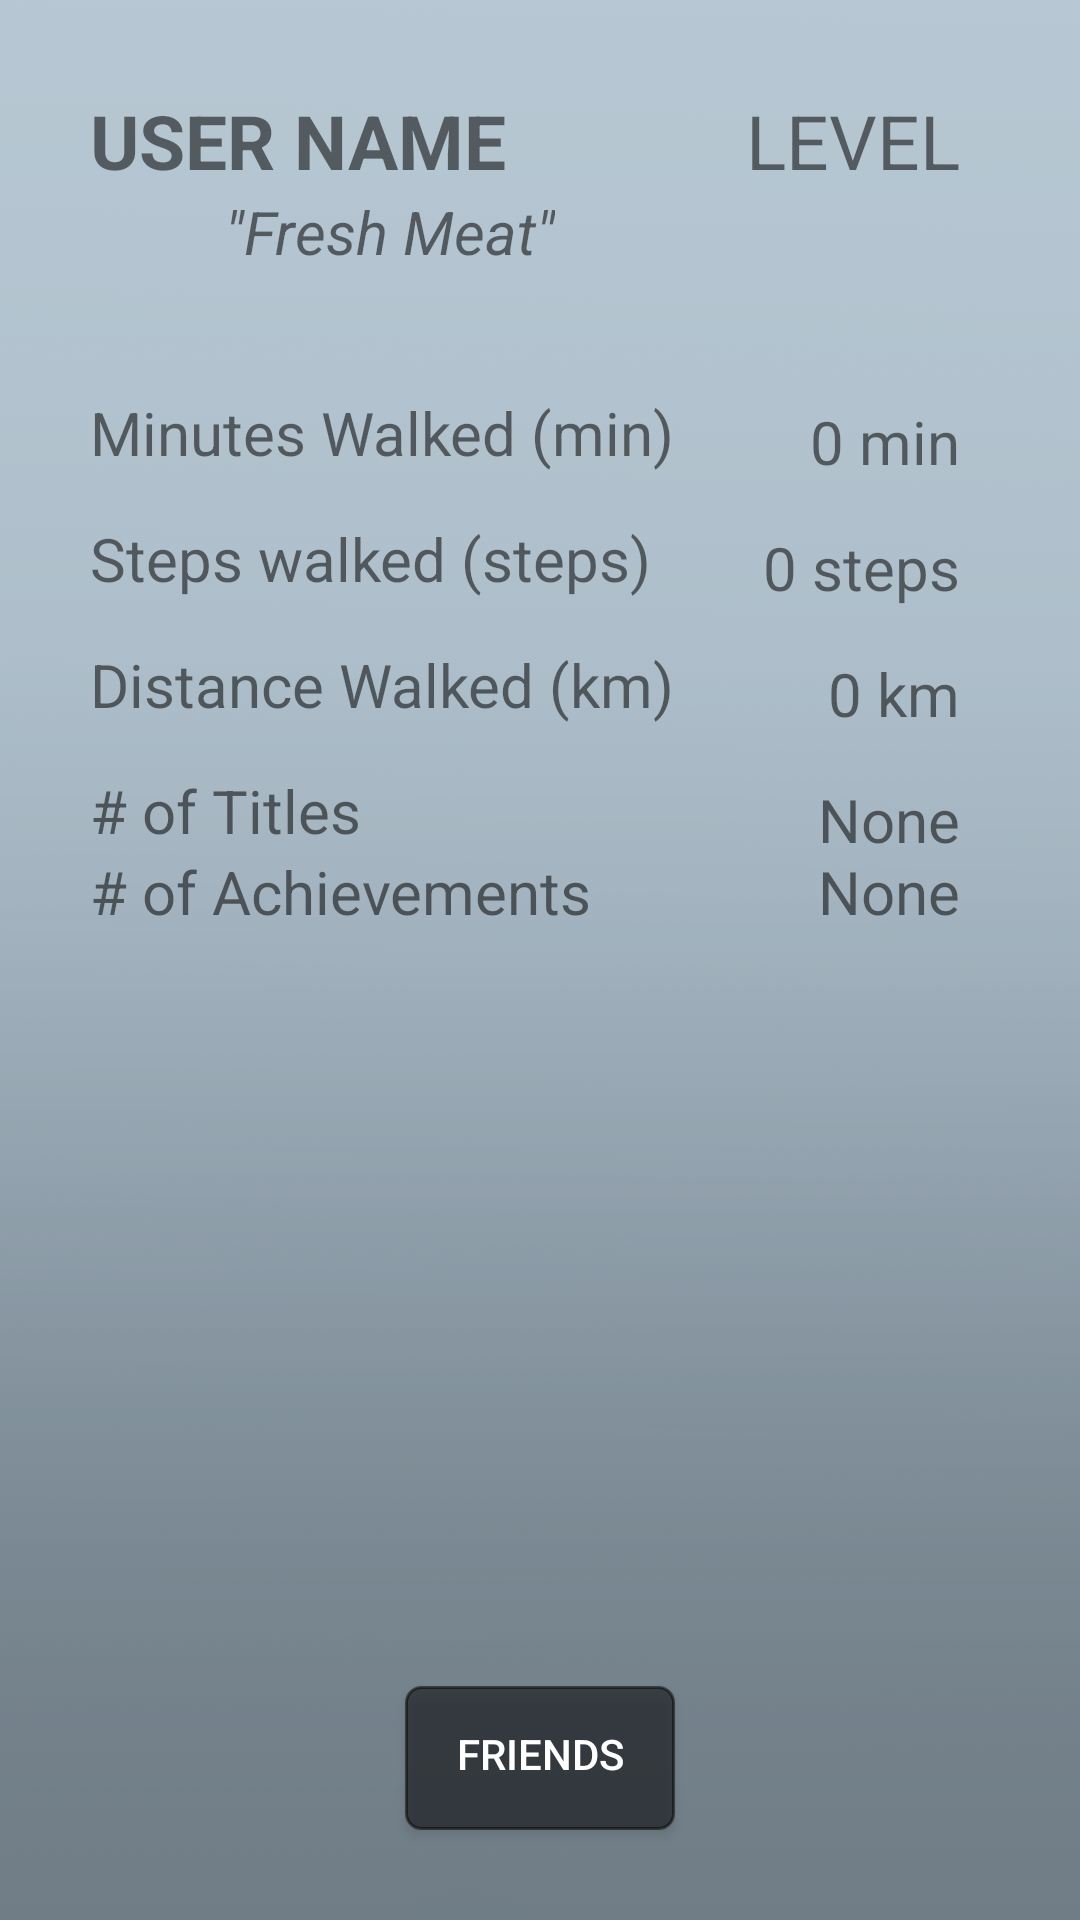

Produce the Android XML layout that renders to this screen, including the resource entries it uses.
<!-- AndroidManifest.xml: application theme AppTheme -->
<!-- res/layout/content_user_profile.xml -->
<?xml version="1.0" encoding="utf-8"?>
<RelativeLayout
    xmlns:android="http://schemas.android.com/apk/res/android"
    xmlns:tools="http://schemas.android.com/tools"
    android:layout_width="match_parent"
    android:layout_height="match_parent"
    tools:context=".UserProfileActivity"
    android:background="@drawable/gradient_bg"
    tools:showIn="@layout/activity_user_profile">

    <TextView
        android:id="@+id/user_name"
        android:layout_width="wrap_content"
        android:layout_height="wrap_content"
        android:layout_alignParentStart="true"
        android:layout_alignParentTop="true"
        android:layout_marginStart="@dimen/profile_padding"
        android:layout_marginTop="@dimen/profile_padding"
        android:textStyle="bold"
        android:textSize="@dimen/profile_username_text"
        android:text="@string/user_default" />

    <TextView
        android:id="@+id/user_level"
        android:layout_width="wrap_content"
        android:layout_height="wrap_content"
        android:layout_marginTop="@dimen/profile_padding"
        android:layout_alignParentEnd="true"
        android:layout_marginEnd="@dimen/profile_padding_right"
        android:textSize="@dimen/profile_username_text"
        android:text="@string/user_level"/>

    <TextView
        android:id="@+id/user_title"
        android:layout_width="wrap_content"
        android:layout_height="wrap_content"
        android:layout_below="@id/user_level"
        android:layout_marginStart="@dimen/profile_indented"
        android:textStyle="italic"
        android:textSize="@dimen/profile_username_title"
        android:text="@string/title_default" />

    <TextView
        android:id="@+id/user_min_walked"
        android:layout_width="@dimen/profile_stat_width"
        android:layout_height="wrap_content"
        android:layout_below="@id/user_title"
        android:textSize="@dimen/profile_text_size"
        android:layout_marginTop="@dimen/profile_soft_padding"
        android:layout_marginStart="@dimen/profile_double_indented"
        android:text="@string/minutes_walked" />

    <TextView
        android:id="@+id/minutes_walked"
        android:layout_width="wrap_content"
        android:layout_height="wrap_content"
        android:layout_alignParentEnd="true"
        android:layout_below="@id/user_level"
        android:textSize="@dimen/profile_text_size"
        android:layout_marginEnd="@dimen/profile_padding_right"
        android:layout_marginTop="@dimen/profile_numbers"
        android:layout_toEndOf="@id/user_min_walked"
        android:gravity="end"
        android:text="@string/min_default"/>

    <TextView
        android:id="@+id/user_steps_walked"
        android:layout_width="@dimen/profile_stat_width"
        android:layout_height="wrap_content"
        android:layout_below="@id/user_min_walked"
        android:textSize="@dimen/profile_text_size"
        android:layout_marginStart="@dimen/profile_double_indented"
        android:layout_marginTop="@dimen/settings_related_spacing"
        android:text="@string/steps_walked" />

    <TextView
        android:id="@+id/steps_walked"
        android:layout_width="wrap_content"
        android:layout_height="wrap_content"
        android:layout_alignParentEnd="true"
        android:textSize="@dimen/profile_text_size"
        android:layout_below="@id/minutes_walked"
        android:layout_marginEnd="@dimen/profile_padding_right"
        android:layout_marginTop="@dimen/settings_related_spacing"
        android:layout_toEndOf="@id/user_distance_walked"
        android:gravity="end"
        android:text="@string/steps_default"/>

    <TextView
        android:id="@+id/user_distance_walked"
        android:layout_width="@dimen/profile_stat_width"
        android:layout_height="wrap_content"
        android:layout_below="@id/user_steps_walked"
        android:textSize="@dimen/profile_text_size"
        android:layout_marginStart="@dimen/profile_double_indented"
        android:layout_marginTop="@dimen/settings_related_spacing"
        android:text="@string/distance_walked" />

    <TextView
        android:id="@+id/distance_walked"
        android:layout_width="wrap_content"
        android:layout_height="wrap_content"
        android:layout_alignParentEnd="true"
        android:textSize="@dimen/profile_text_size"
        android:layout_below="@id/steps_walked"
        android:layout_marginEnd="@dimen/profile_padding_right"
        android:layout_marginTop="@dimen/settings_related_spacing"
        android:layout_toEndOf="@id/user_distance_walked"
        android:gravity="end"
        android:text="@string/distance_default"/>

    <TextView
        android:id="@+id/number_of_titles"
        android:layout_width="wrap_content"
        android:layout_height="wrap_content"
        android:layout_below="@id/user_distance_walked"
        android:textSize="@dimen/profile_text_size"
        android:layout_marginStart="@dimen/profile_double_indented"
        android:layout_marginTop="@dimen/settings_related_spacing"
        android:text="@string/number_of_titles" />

    <Button
        android:id="@+id/info_button"
        android:layout_width="@dimen/info_i"
        android:layout_height="@dimen/info_i"
        android:layout_below="@id/user_distance_walked"
        android:layout_marginTop="@dimen/settings_related_spacing"
        android:layout_toEndOf="@id/number_of_titles"
        android:background="@drawable/info"/>

    <TextView
        android:id="@+id/titles_earned"
        android:layout_width="wrap_content"
        android:layout_height="wrap_content"
        android:layout_alignParentEnd="true"
        android:layout_below="@id/distance_walked"
        android:textSize="@dimen/profile_text_size"
        android:layout_marginEnd="@dimen/profile_padding_right"
        android:layout_marginTop="@dimen/settings_related_spacing"
        android:layout_toEndOf="@id/number_of_achievements"
        android:gravity="end"
        android:text="@string/titles_default"/>

    <ListView
        android:id="@+id/titles_list"
        android:layout_width="wrap_content"
        android:layout_height="wrap_content"
        android:layout_alignStart="@id/number_of_titles"
        android:layout_below="@id/number_of_titles"
        android:clickable="true"
        android:focusable="true">
    </ListView>

    <TextView
        android:id="@+id/number_of_achievements"
        android:layout_width="@dimen/profile_stat_width"
        android:layout_height="wrap_content"
        android:layout_below="@id/titles_list"
        android:textSize="@dimen/profile_text_size"
        android:layout_marginStart="@dimen/profile_double_indented"
        android:text="@string/number_of_achievements" />

    <TextView
        android:id="@+id/achievements_earned"
        android:layout_width="wrap_content"
        android:layout_height="wrap_content"
        android:layout_alignParentEnd="true"
        android:textSize="@dimen/profile_text_size"
        android:layout_marginEnd="@dimen/profile_padding_right"
        android:layout_below="@id/titles_list"
        android:layout_toEndOf="@id/number_of_achievements"
        android:gravity="end"
        android:text="@string/achievements_default"/>

    <ListView
        android:id="@+id/achievements_list"
        android:layout_width="wrap_content"
        android:layout_height="wrap_content"
        android:layout_alignStart="@id/number_of_achievements"
        android:layout_below="@id/number_of_achievements">
    </ListView>

    <Button
        android:id="@+id/friends_screen"
        android:layout_width="@dimen/time_button_width"
        android:layout_height="wrap_content"
        android:layout_centerHorizontal="true"
        android:layout_alignParentBottom="true"
        android:layout_marginBottom="@dimen/random_offset"
        android:textColor="@color/white"
        android:text="@string/friends"
        android:background="@drawable/button"/>

</RelativeLayout>
<!-- res/layout/activity_user_profile.xml (included above) -->
<?xml version="1.0" encoding="utf-8"?>
<RelativeLayout
    xmlns:android="http://schemas.android.com/apk/res/android"
    xmlns:tools="http://schemas.android.com/tools"
    android:layout_width="match_parent"
    android:layout_height="match_parent"
    tools:context=".UserProfileActivity">

    <include layout="@layout/content_user_profile" />

</RelativeLayout>
<!-- resources referenced by this layout -->
<resources>
  <color name="white">#FFFFFF</color>
  <dimen name="info_i">13dp</dimen>
  <dimen name="profile_double_indented">30dp</dimen>
  <dimen name="profile_indented">75dp</dimen>
  <dimen name="profile_numbers">70dp</dimen>
  <dimen name="profile_padding">30dp</dimen>
  <dimen name="profile_padding_right">40dp</dimen>
  <dimen name="profile_soft_padding">40dp</dimen>
  <dimen name="profile_stat_width">200dp</dimen>
  <dimen name="profile_text_size">20sp</dimen>
  <dimen name="profile_username_text">25sp</dimen>
  <dimen name="profile_username_title">20sp</dimen>
  <dimen name="random_offset">30sp</dimen>
  <dimen name="settings_related_spacing">15dp</dimen>
  <dimen name="time_button_width">90dp</dimen>
  <!-- drawable button (drawable) -->
  <shape xmlns:android="http://schemas.android.com/apk/res/android"
      android:shape="rectangle">
      <stroke android:width="@dimen/stroke_width" android:color="@color/black"/>
      <solid android:color="@color/black"/>
      <corners android:radius="@dimen/corner_radius"/>
      <size android:height="@dimen/button_height"/>
      <size android:width="@dimen/button_width"/>
      <padding android:bottom="@dimen/button_padding"
          android:right="@dimen/button_padding"
          android:left="@dimen/button_padding"/>
  </shape>
  <!-- drawable gradient_bg: png bitmap (drawable, 63403 bytes) -->
  <string name="achievements_default">None</string>
  <string name="distance_default">0 km</string>
  <string name="distance_walked">Distance Walked (km)</string>
  <string name="friends">Friends</string>
  <string name="min_default">0 min</string>
  <string name="minutes_walked">Minutes Walked (min)</string>
  <string name="number_of_achievements"># of Achievements</string>
  <string name="number_of_titles"># of Titles</string>
  <string name="steps_default">0 steps</string>
  <string name="steps_walked">Steps walked (steps)</string>
  <string name="title_default">\"Fresh Meat\" </string>
  <string name="titles_default">None</string>
  <string name="user_default">USER NAME</string>
  <string name="user_level">LEVEL</string>
  <style name="AppTheme" parent="Theme.AppCompat.Light.NoActionBar">
          
          <item name="colorPrimary">@color/colorPrimary</item>
          <item name="colorPrimaryDark">@color/colorPrimaryDark</item>
          <item name="colorAccent">@color/colorAccent</item>
          <item name="android:windowAnimationStyle">@style/MyAnimation.Activity</item>
      </style>
  <dimen name="stroke_width">1dp</dimen>
  <color name="black">#80000000</color>
  <dimen name="corner_radius">5dp</dimen>
  <dimen name="button_height">3dp</dimen>
  <dimen name="button_width">50dp</dimen>
  <dimen name="button_padding">3dp</dimen>
  <color name="colorPrimary">#74767a</color>
  <color name="colorPrimaryDark">#4e5054</color>
  <color name="colorAccent">#a2bcad</color>
  <style name="MyAnimation.Activity" parent="@android:style/Animation.Activity">
          <item name="android:activityOpenEnterAnimation">@anim/slide_in_right</item>
          <item name="android:activityOpenExitAnimation">@anim/slide_out_left</item>
          <item name="android:activityCloseEnterAnimation">@android:anim/slide_in_left</item>
          <item name="android:activityCloseExitAnimation">@android:anim/slide_out_right</item>
      </style>
</resources>
